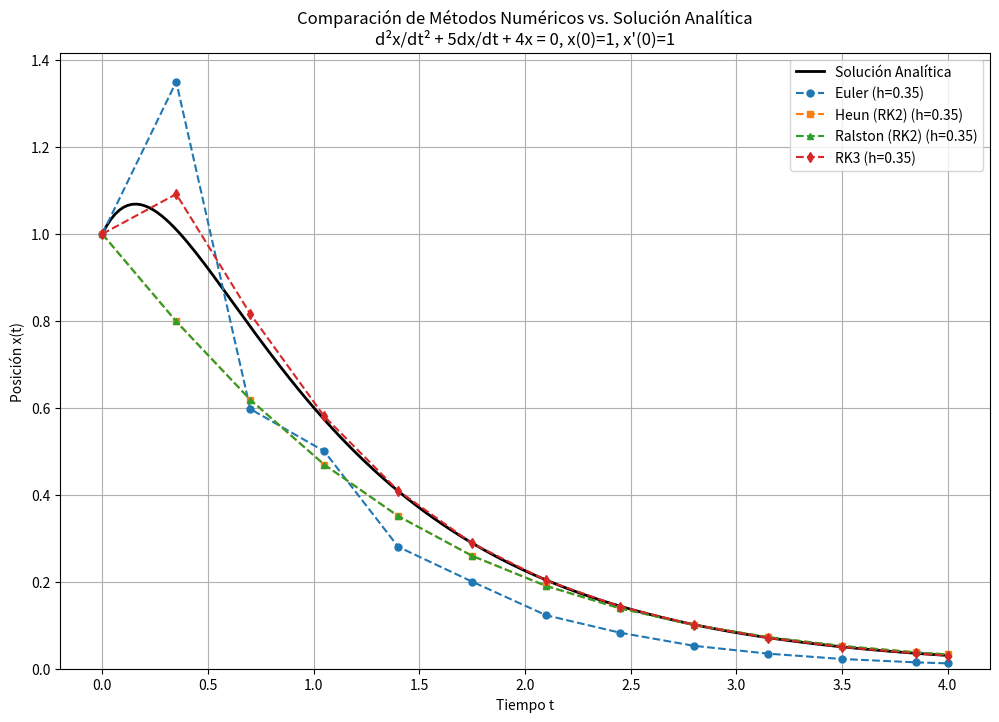

Recreate this plot in Python.
import numpy as np
import matplotlib.pyplot as plt

# --- 1. Definir el sistema de EDOs de primer orden ---
# dY/dt = F(t, Y) donde Y = [y1, y2] = [x, x']
# La ecuación original es: d²x/dt² + 5 dx/dt + 4x = 0
# dy1/dt = y2
# dy2/dt = -4*y1 - 5*y2
def F(t, Y):
    """
    Define el sistema de ecuaciones diferenciales de primer orden.
    Args:
        t (float): Tiempo actual (aunque no se usa explícitamente aquí porque la EDO es autónoma).
        Y (np.array): Vector de estado [y1, y2] = [x, dx/dt].
    Returns:
        np.array: Vector de derivadas [dy1/dt, dy2/dt].
    """
    y1, y2 = Y
    dy1_dt = y2
    dy2_dt = -4.0 * y1 - 5.0 * y2
    return np.array([dy1_dt, dy2_dt])

# --- 2. Implementación de los pasos de los métodos numéricos ---

def euler_step(f, t, y, h):
    """Realiza un paso del método de Euler."""
    return y + h * f(t, y)

def heun_step(f, t, y, h):
    """Realiza un paso del método de Heun (RK2 - Trapecio)."""
    k1 = f(t, y)
    y_predict = y + h * k1
    k2 = f(t + h, y_predict)
    return y + (h / 2.0) * (k1 + k2)

def ralston_step(f, t, y, h):
    """Realiza un paso del método de Ralston (RK2)."""
    k1 = f(t, y)
    k2 = f(t + (2.0/3.0)*h, y + (2.0/3.0)*h*k1)
    return y + h * (0.25*k1 + 0.75*k2)

def rk3_step(f, t, y, h):
    """Realiza un paso del método RK3 (Kutta clásico)."""
    k1 = f(t, y)
    k2 = f(t + 0.5*h, y + 0.5*h*k1)
    k3 = f(t + h, y - h*k1 + 2.0*h*k2)
    return y + (h / 6.0) * (k1 + 4.0*k2 + k3)

# --- 3. Solucionador genérico de EDO ---
def solve_ode(method_step_func, f, y0, t_span, h):
    """
    Resuelve un sistema de EDOs usando un método de un solo paso.
    Args:
        method_step_func: La función que implementa el paso del método (ej. euler_step).
        f: La función que define el sistema de EDOs F(t, Y).
        y0 (np.array): Vector de condiciones iniciales.
        t_span (list or tuple): Intervalo de tiempo [t_start, t_end].
        h (float): Tamaño del paso.
    Returns:
        tuple: (t_values, y_values) donde t_values es un array de tiempos
               y y_values es un array 2D con las soluciones [y1(t), y2(t)] en cada fila.
    """
    t_start, t_end = t_span
    # Calcula el número de pasos (asegura incluir t_end)
    n_steps = int(np.ceil((t_end - t_start) / h))
    # Ajusta h para que el último punto coincida exactamente con t_end si es necesario
    # h = (t_end - t_start) / n_steps # Descomentar si se prefiere ajustar h

    t_values = np.linspace(t_start, t_start + n_steps * h, n_steps + 1)
    # Asegura que t_values no exceda t_end (por errores de punto flotante)
    t_values = t_values[t_values <= t_end]
    if t_values[-1] < t_end and not np.isclose(t_values[-1], t_end):
         t_values = np.append(t_values, t_end) # Añade t_end si falta
         n_steps = len(t_values) - 1
         # Reajusta h si t_end fue añadido (o maneja el último paso de forma especial)
         # Para simplicidad, no reajustaremos h aquí, el último paso puede ser más corto

    y_values = np.zeros((len(t_values), len(y0)))
    y_values[0, :] = y0
    y_current = y0.copy()
    t_current = t_start

    for i in range(n_steps):
        current_h = t_values[i+1] - t_values[i] # Usa la diferencia real de tiempo
        y_current = method_step_func(f, t_current, y_current, current_h)
        y_values[i+1, :] = y_current
        t_current = t_values[i+1] # Actualiza al siguiente tiempo exacto

    return t_values, y_values

# --- 4. Solución Analítica (para comparación) ---
# Ecuación característica: r^2 + 5r + 4 = 0 => (r+1)(r+4)=0 => r1=-1, r2=-4
# Solución general: x(t) = c1*exp(-t) + c2*exp(-4t)
# x'(t) = -c1*exp(-t) - 4*c2*exp(-4t)
# x(0)=1 => c1 + c2 = 1
# x'(0)=1 => -c1 - 4*c2 = 1
# Resolviendo: c2 = -2/3, c1 = 5/3
# Solución analítica: x(t) = (5/3)*exp(-t) - (2/3)*exp(-4t)
def analytical_solution(t):
    """Calcula la solución analítica x(t)."""
    return (5.0/3.0) * np.exp(-t) - (2.0/3.0) * np.exp(-4.0*t)

# --- 5. Parámetros del Problema y Ejecución ---
y0 = np.array([1.0, 1.0]) # Condiciones iniciales: Y(0) = [x(0), x'(0)] = [1, 1]
t_span = [0.0, 4.0]      # Intervalo de tiempo [t_start, t_end]

# ==========================================================
# === ¡MODIFICA AQUÍ EL TAMAÑO DE PASO (h) DESEADO! ===
h = 0.35  # Ejemplo: tamaño de paso
# ==========================================================

print(f"Resolviendo con tamaño de paso h = {h}")

# Calcular soluciones numéricas
t_euler, y_euler = solve_ode(euler_step, F, y0, t_span, h)
t_heun, y_heun = solve_ode(heun_step, F, y0, t_span, h)
t_ralston, y_ralston = solve_ode(ralston_step, F, y0, t_span, h)
t_rk3, y_rk3 = solve_ode(rk3_step, F, y0, t_span, h)

# Extraer la componente x(t) (que es y1) de las soluciones
x_euler = y_euler[:, 0]
x_heun = y_heun[:, 0]
x_ralston = y_ralston[:, 0]
x_rk3 = y_rk3[:, 0]

# Calcular solución analítica para graficar en más puntos (para una curva suave)
t_analytical_smooth = np.linspace(t_span[0], t_span[1], 200)
x_analytical_smooth = analytical_solution(t_analytical_smooth)

# Calcular la solución analítica en los mismos puntos que los métodos numéricos (para errores)
# Usaremos los puntos de RK3 como referencia, ya que todos deberían ser iguales si h no se ajusta
t_ref = t_rk3
x_analytical_at_steps = analytical_solution(t_ref)

# --- 6. Graficar los resultados ---
plt.figure(figsize=(12, 8))

plt.plot(t_analytical_smooth, x_analytical_smooth, 'k-', linewidth=2, label='Solución Analítica')
plt.plot(t_euler, x_euler, 'o--', markersize=5, label=f'Euler (h={h})')
plt.plot(t_heun, x_heun, 's--', markersize=5, label=f'Heun (RK2) (h={h})')
plt.plot(t_ralston, x_ralston, '^--', markersize=5, label=f'Ralston (RK2) (h={h})')
plt.plot(t_rk3, x_rk3, 'd--', markersize=5, label=f'RK3 (h={h})')

plt.title('Comparación de Métodos Numéricos vs. Solución Analítica\nd²x/dt² + 5dx/dt + 4x = 0, x(0)=1, x\'(0)=1')
plt.xlabel('Tiempo t')
plt.ylabel('Posición x(t)')
plt.legend()
plt.grid(True)
plt.ylim(bottom=0) # Ajustar si es necesario para ver mejor cerca de cero
plt.axhline(0, color='grey', linewidth=0.5) # Eje x=0

plt.show()
